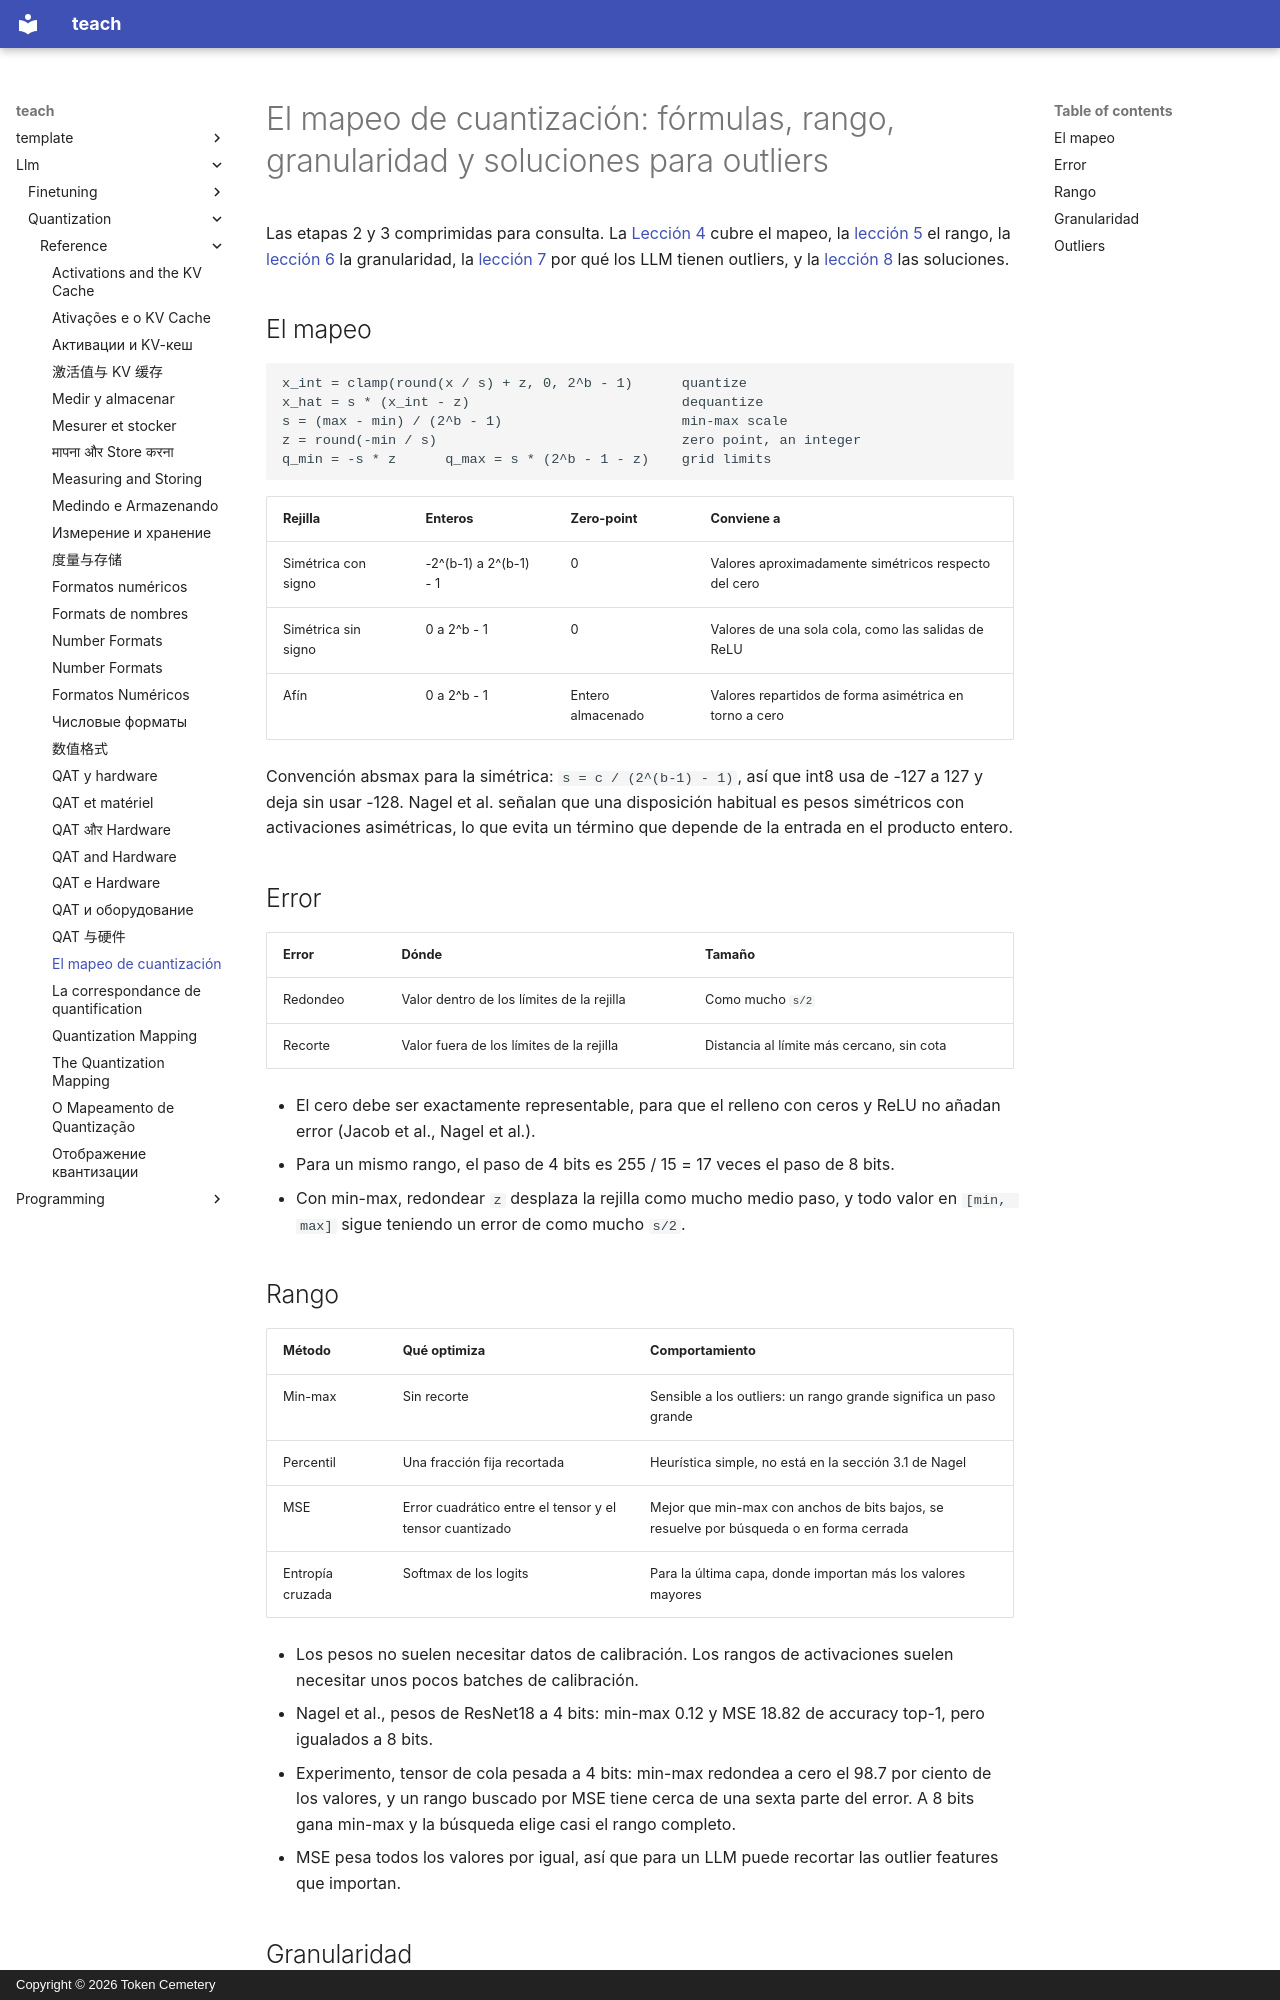

repository: TokenCemetery/teach · page: llm/quantization/reference/quantization-mapping.es/index.html · generator: mkdocs · copyright: Copyright © 2026 Token Cemetery

---
title: "El mapeo de cuantización"
description: "Las fórmulas de cuantizar y descuantizar, cómo elegir el rango y la granularidad, y las cuatro soluciones para los outliers"
type: reference
---

# El mapeo de cuantización: fórmulas, rango, granularidad y soluciones para outliers

Las etapas 2 y 3 comprimidas para consulta. La [Lección 4](../lessons/0004-quantize-and-dequantize.md) cubre el mapeo, la [lección 5](../lessons/0005-choosing-the-range.md) el rango, la [lección 6](../lessons/0006-granularity.md) la granularidad, la [lección 7](../lessons/0007-why-llms-have-outliers.md) por qué los LLM tienen outliers, y la [lección 8](../lessons/0008-handling-outliers.md) las soluciones.

## El mapeo

```text
x_int = clamp(round(x / s) + z, 0, 2^b - 1)      quantize
x_hat = s * (x_int - z)                          dequantize
s = (max - min) / (2^b - 1)                      min-max scale
z = round(-min / s)                              zero point, an integer
q_min = -s * z      q_max = s * (2^b - 1 - z)    grid limits
```

| Rejilla | Enteros | Zero-point | Conviene a |
|---|---|---|---|
| Simétrica con signo | -2^(b-1) a 2^(b-1) - 1 | 0 | Valores aproximadamente simétricos respecto del cero |
| Simétrica sin signo | 0 a 2^b - 1 | 0 | Valores de una sola cola, como las salidas de ReLU |
| Afín | 0 a 2^b - 1 | Entero almacenado | Valores repartidos de forma asimétrica en torno a cero |

Convención absmax para la simétrica: `s = c / (2^(b-1) - 1)`, así que int8 usa de -127 a 127 y deja sin usar -128. Nagel et al. señalan que una disposición habitual es pesos simétricos con activaciones asimétricas, lo que evita un término que depende de la entrada en el producto entero.

## Error

| Error | Dónde | Tamaño |
|---|---|---|
| Redondeo | Valor dentro de los límites de la rejilla | Como mucho `s/2` |
| Recorte | Valor fuera de los límites de la rejilla | Distancia al límite más cercano, sin cota |

- El cero debe ser exactamente representable, para que el relleno con ceros y ReLU no añadan error (Jacob et al., Nagel et al.).
- Para un mismo rango, el paso de 4 bits es 255 / 15 = 17 veces el paso de 8 bits.
- Con min-max, redondear `z` desplaza la rejilla como mucho medio paso, y todo valor en `[min, max]` sigue teniendo un error de como mucho `s/2`.
